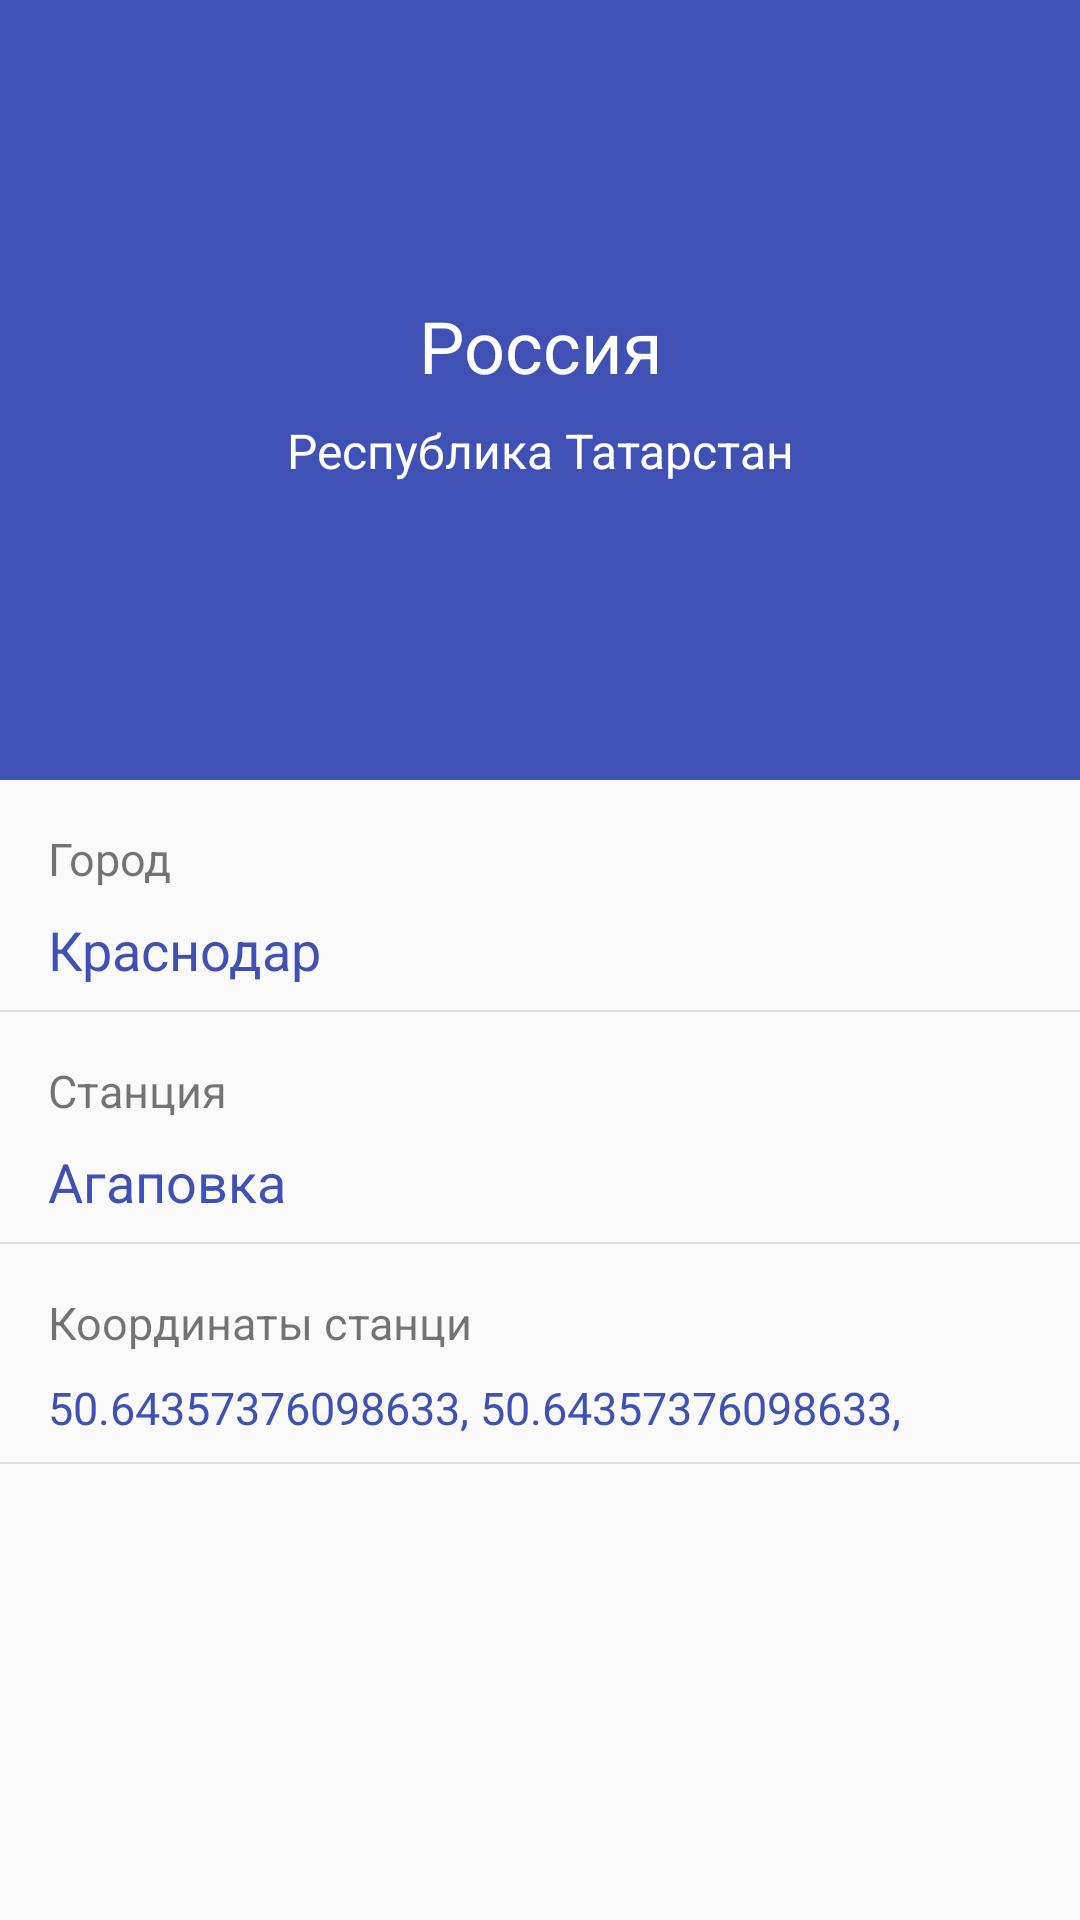

Produce the Android XML layout that renders to this screen, including the resource entries it uses.
<!-- AndroidManifest.xml: application theme AppTheme -->
<!-- res/layout/activity_station.xml -->
<?xml version="1.0" encoding="utf-8"?>
<android.support.design.widget.CoordinatorLayout xmlns:android="http://schemas.android.com/apk/res/android"
    xmlns:app="http://schemas.android.com/apk/res-auto"
    xmlns:tools="http://schemas.android.com/tools"
    android:layout_width="match_parent"
    android:layout_height="match_parent"
    android:fitsSystemWindows="true"
    tools:context=".staton.StationActivity">

    <android.support.design.widget.AppBarLayout
        android:id="@+id/appbarTeacher"
        android:layout_width="match_parent"
        android:layout_height="260dp"
        android:fitsSystemWindows="true"
        android:theme="@style/AppTheme.AppBarOverlay">

        <android.support.design.widget.CollapsingToolbarLayout
            android:id="@+id/collapsing_toolbarTeacher"
            android:layout_width="match_parent"
            android:layout_height="match_parent"
            android:layout_gravity="bottom"
            android:fitsSystemWindows="true"
            app:contentScrim="@color/colorPrimary"
            app:layout_scrollFlags="scroll|exitUntilCollapsed">

            <LinearLayout
                android:layout_width="match_parent"
                android:layout_height="match_parent"
                android:gravity="center"
                android:orientation="vertical">

                <TextView
                    android:id="@+id/statoinCountryTitle"
                    android:layout_width="match_parent"
                    android:layout_height="wrap_content"
                    android:gravity="center"
                    android:text="Россия"
                    android:textColor="@color/colorWhite"
                    android:textSize="24sp" />
                <TextView
                    android:id="@+id/statoinDistrictTitle"
                    android:layout_width="match_parent"
                    android:layout_height="wrap_content"
                    android:gravity="center"
                    android:layout_marginTop="8dp"
                    android:text="Республика Татарстан"
                    android:textColor="@color/colorWhite"
                    android:textSize="16dp" />

            </LinearLayout>

            <android.support.v7.widget.Toolbar
                android:id="@+id/toolbarTeacher"
                android:layout_width="match_parent"
                android:layout_height="8dp"
                app:layout_collapseMode="pin"
                app:popupTheme="@style/AppTheme.PopupOverlay" />

        </android.support.design.widget.CollapsingToolbarLayout>
    </android.support.design.widget.AppBarLayout>


    <android.support.v4.widget.NestedScrollView
        android:id="@+id/scroll"
        android:layout_width="match_parent"
        android:layout_height="match_parent"
        android:layout_marginBottom="8dp"
        android:clipToPadding="false"
        app:layout_behavior="@string/appbar_scrolling_view_behavior">

        <LinearLayout
            android:layout_width="match_parent"
            android:layout_height="match_parent"
            android:orientation="vertical"
            app:layout_behavior="@string/appbar_scrolling_view_behavior">

            <TextView
                android:layout_width="wrap_content"
                android:layout_height="wrap_content"
                android:layout_marginLeft="16dp"
                android:layout_marginStart="16dp"
                android:layout_marginTop="16dp"
                android:text="Город"
                android:textSize="15sp" />

            <TextView
                android:id="@+id/statoinCityTitle"
                android:layout_width="wrap_content"
                android:layout_height="wrap_content"
                android:layout_marginLeft="16dp"
                android:layout_marginStart="16dp"
                android:layout_marginTop="8dp"
                android:text="Краснодар"
                android:textColor="@color/colorPrimary"
                android:textSize="18sp" />

            <View
                android:layout_width="match_parent"
                android:layout_height="0.8dp"
                android:layout_marginTop="8dp"
                android:background="@color/colorGray"></View>

            <TextView
                android:layout_width="wrap_content"
                android:layout_height="wrap_content"
                android:layout_marginLeft="16dp"
                android:layout_marginStart="16dp"
                android:layout_marginTop="16dp"
                android:text="Станция"
                android:textSize="15sp" />

            <TextView
                android:id="@+id/statoinTitle"
                android:layout_width="wrap_content"
                android:layout_height="wrap_content"
                android:layout_marginLeft="16dp"
                android:layout_marginStart="16dp"
                android:layout_marginTop="8dp"
                android:text="Агаповка"
                android:textColor="@color/colorPrimary"
                android:textSize="18sp" />

            <View
                android:layout_width="match_parent"
                android:layout_height="0.8dp"
                android:layout_marginTop="8dp"
                android:background="@color/colorGray"></View>

            <TextView
                android:layout_width="wrap_content"
                android:layout_height="wrap_content"
                android:layout_marginLeft="16dp"
                android:layout_marginStart="16dp"
                android:layout_marginTop="16dp"
                android:text="Координаты станци"
                android:textSize="15sp" />

            <TextView
                android:id="@+id/statoinCoordinates"
                android:layout_width="wrap_content"
                android:layout_height="wrap_content"
                android:layout_marginLeft="16dp"
                android:layout_marginStart="16dp"
                android:layout_marginTop="8dp"
                android:text="50.64357376098633, 50.64357376098633,"
                android:textColor="@color/colorPrimary"
                android:textSize="15sp" />

            <View
                android:layout_width="match_parent"
                android:layout_height="0.8dp"
                android:layout_marginTop="8dp"
                android:background="@color/colorGray"></View>

        </LinearLayout>

    </android.support.v4.widget.NestedScrollView>

</android.support.design.widget.CoordinatorLayout>
<!-- resources referenced by this layout -->
<resources>
  <color name="colorGray">#3b898c8a</color>
  <color name="colorPrimary">#3F51B5</color>
  <color name="colorWhite">#FFF</color>
  <style name="AppTheme.AppBarOverlay">parent="ThemeOverlay.AppCompat.Dark.ActionBar"</style>
  <style name="AppTheme.PopupOverlay">parent="ThemeOverlay.AppCompat.Light"</style>
  <style name="AppTheme" parent="Theme.AppCompat.Light.DarkActionBar">
          
          <item name="colorPrimary">@color/colorPrimary</item>
          <item name="colorPrimaryDark">@color/colorPrimaryDark</item>
          <item name="colorAccent">@color/colorAccent</item>
      </style>
  <color name="colorPrimaryDark">#303F9F</color>
  <color name="colorAccent">#FF4081</color>
</resources>
